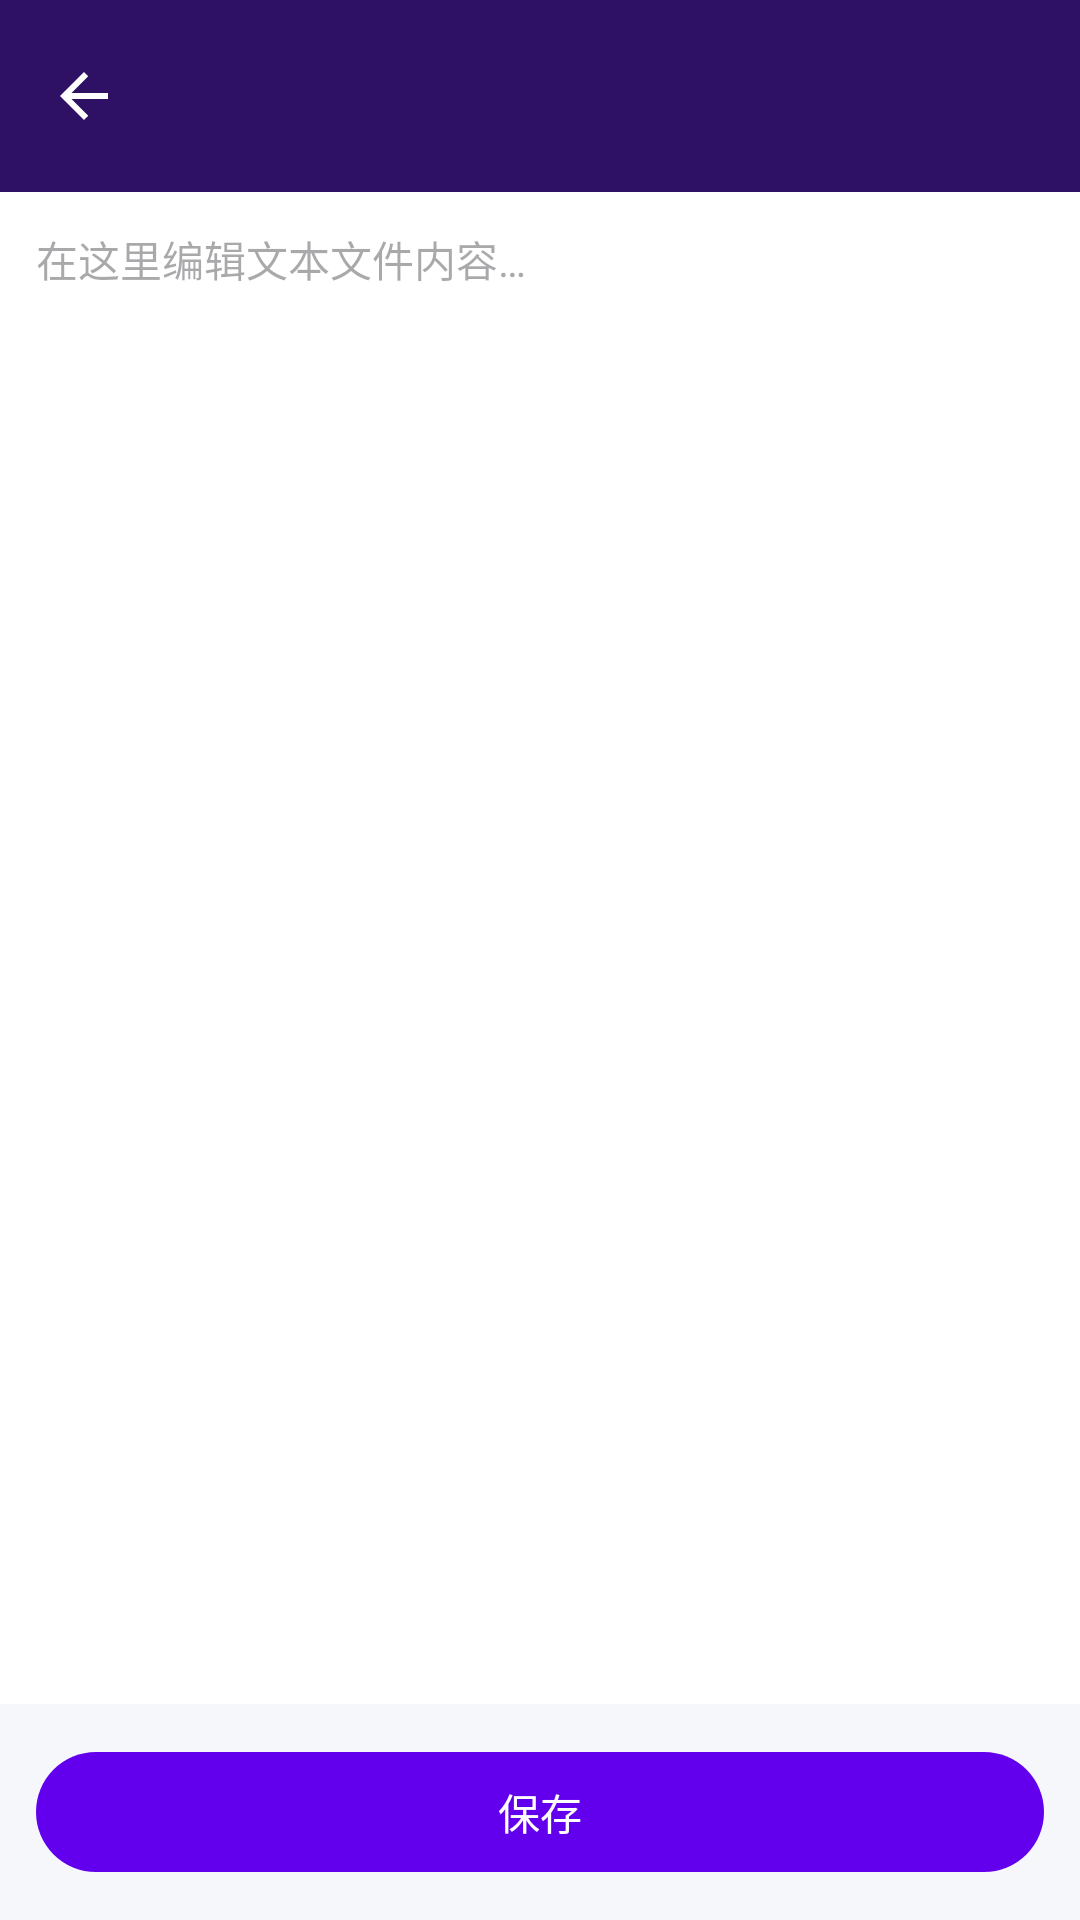

Reconstruct the res/layout file that produces this screen, plus the resources it refers to.
<!-- AndroidManifest.xml: application theme Theme.MCPaper -->
<!-- res/layout/activity_editor.xml -->
<?xml version="1.0" encoding="utf-8"?>
<LinearLayout xmlns:android="http://schemas.android.com/apk/res/android"
    xmlns:app="http://schemas.android.com/apk/res-auto"
    android:layout_width="match_parent"
    android:layout_height="match_parent"
    android:background="@color/bg_surface"
    android:orientation="vertical">

    <com.google.android.material.appbar.MaterialToolbar
        android:id="@+id/toolbar"
        android:layout_width="match_parent"
        android:layout_height="wrap_content"
        android:background="@color/purple_700"
        android:theme="@style/ThemeOverlay.Material3.Dark.ActionBar"
        app:navigationIcon="@drawable/ic_back"
        app:titleTextColor="@android:color/white" />

    <EditText
        android:id="@+id/editor"
        android:layout_width="match_parent"
        android:layout_height="0dp"
        android:layout_weight="1"
        android:background="@android:color/white"
        android:gravity="top|start"
        android:hint="@string/editor_hint"
        android:inputType="textMultiLine|textNoSuggestions"
        android:padding="12dp"
        android:scrollbars="vertical"
        android:textColor="@color/text_primary"
        android:textSize="14sp" />

    <com.google.android.material.button.MaterialButton
        android:id="@+id/btnSave"
        android:layout_width="match_parent"
        android:layout_height="wrap_content"
        android:layout_margin="12dp"
        android:text="@string/save" />

</LinearLayout>
<!-- resources referenced by this layout -->
<resources>
  <color name="bg_surface">#FFF6F7FB</color>
  <color name="purple_700">#FF2E1065</color>
  <color name="text_primary">#FF101828</color>
  <!-- drawable ic_back (drawable) -->
  <vector xmlns:android="http://schemas.android.com/apk/res/android"
      android:width="24dp"
      android:height="24dp"
      android:viewportWidth="24"
      android:viewportHeight="24">
      <path
          android:fillColor="#FFFFFF"
          android:pathData="M20,11V13H7.83L13.42,18.59L12,20L4,12L12,4L13.41,5.41L7.83,11H20Z" />
  </vector>
  <string name="editor_hint">在这里编辑文本文件内容…</string>
  <string name="save">保存</string>
  <style name="Theme.MCPaper" parent="Theme.Material3.Light.NoActionBar">
          <item name="colorPrimary">@color/purple_500</item>
          <item name="colorPrimaryVariant">@color/purple_700</item>
          <item name="android:statusBarColor" tools:targetApi="l">@color/purple_700</item>
      </style>
  <color name="purple_500">#FF6200EE</color>
</resources>
